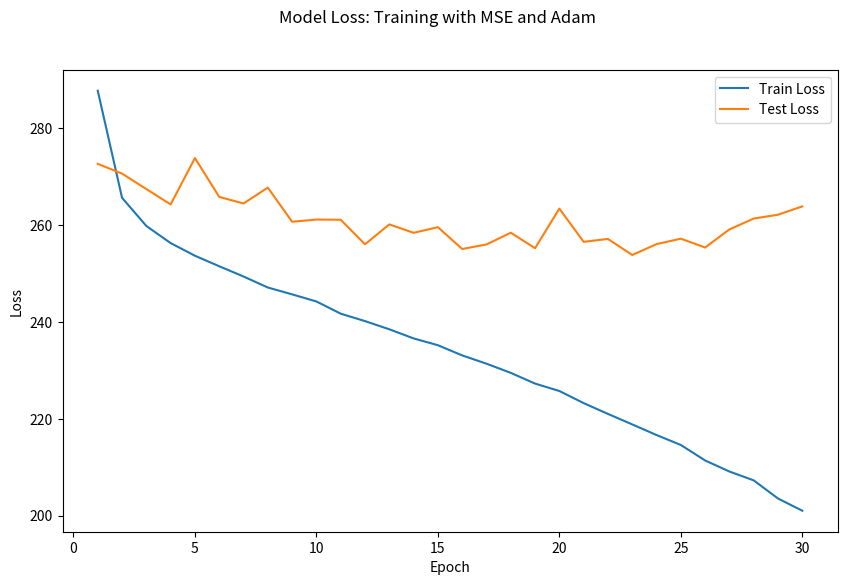

Python code for this plot:
import matplotlib.pyplot as plt
import numpy as np

f, ax = plt.subplots(1)
f.set_figheight(6)
f.set_figwidth(10)

train_losses = [287.80292405063193, 265.6712400176475, 259.85223608328147, 256.31340902551807, 253.6988407166738, 251.52827416515777, 249.40772399121343, 247.131870174591, 245.71677487032275, 244.25012423758773, 241.7254549442616, 240.18935505091497, 238.49864896748664, 236.6149629091347, 235.20972969313883, 233.1038652006358, 231.38892821875126, 229.4953028409815, 227.2782598826188, 225.74557542953443, 223.242505103445, 221.01117035126885, 218.84049025698496, 216.64733048119913, 214.58862423790012, 211.3908868302768, 209.1033261641431, 207.27625219500072, 203.52544893641848, 201.00317728405037]
test_losses = [272.68572687797837, 270.6769134833685, 267.48070818810817, 264.30205976871576, 273.8876410872125, 265.8589375293468, 264.5006192687832, 267.77680409229015, 260.72807762750887, 261.17599539988487, 261.1343402716205, 256.06245067235454, 260.1782385784647, 258.43772162317924, 259.6018712855971, 255.09342818004092, 256.0304048152836, 258.4537867475349, 255.25897119234284, 263.43583618710414, 256.57551123967863, 257.173780397381, 253.85458955496475, 256.09944927478995, 257.23071433455135, 255.3999039828015, 259.1430805723381, 261.3830661237087, 262.1757250539482, 263.8963281772935]

x_axis = [i+1 for i in range(len(train_losses))]

ax.plot(x_axis, train_losses, label = 'Train Loss')
ax.plot(x_axis, test_losses, label = 'Test Loss')
ax.set_xlabel('Epoch')
ax.set_ylabel('Loss')

plt.suptitle('Model Loss: Training with MSE and Adam')
plt.legend()
plt.savefig('loss_graph.png')
